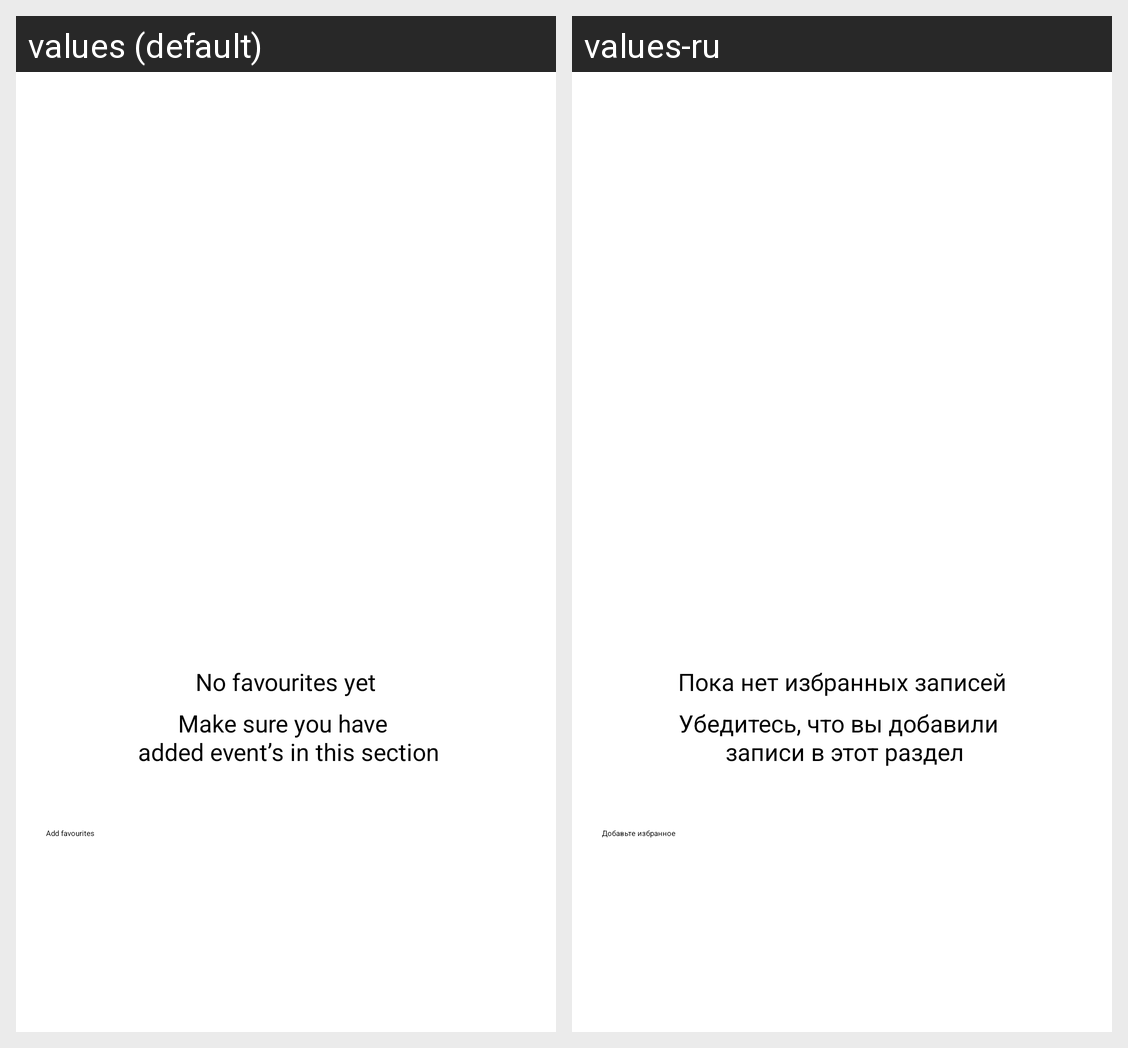

The same Android screen rendered under two of its app's locales, left to right. List the strings drawn on it with the default value and each locale's translation.
Android screen res/layout/empty_favorites_banner.xml rendered under 2 locales, left to right: values (default), values-ru. Device: Nexus 5 (rendered at 1080×1920; each locale shown at half size, 540×960, under a caption strip naming it); theme Theme.App.Starting.
Strings drawn on this screen, with the default value and each locale's value (text and hints the layout hard-codes, and strings that could not be matched under every locale, appear in the picture but are not listed):

no_favourites
  values: No favourites yet
  values-ru: Пока нет избранных записей

no_favourites2
  values: Make sure you have 
       added event’s in this section
  values-ru: Убедитесь, что вы добавили 
       записи в этот раздел

add_favorites
  values: Add favourites
  values-ru: Добавьте избранное
